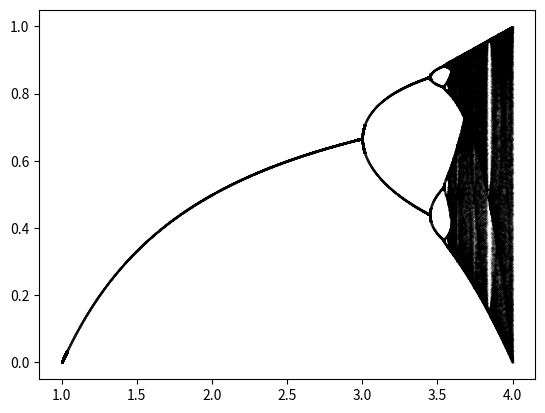

Generate this figure with matplotlib:
#################################################################
# import modules
import numpy as np
import matplotlib.pyplot as plt

#################################################################
# initial conditions

# vector size of x
N = 1000

# possible rs to be tested
rs = np.linspace(1,4,10000)

# list of x_n
x = np.zeros(N)
x[0] = 0.5

# list with last values of x_n
last_values = np.arange(int(N*9/10), N)

##################################################################

def iterate_in_ri(N, ri):
    """
    Iterate over the logistic curve for given r and initial conditions
    """
    for n in range(N-1):
        x[n+1] = ri*x[n]*(1-x[n])

def iterate_rs():
    """
    iterate over possible rs
    """
    for ri in rs:
        # iterate for each r
        iterate_in_ri(N, ri)
        # set unique points of convergence for each r
        gy = np.unique(x[last_values])
        # set wich r were used
        gx = ri * np.ones(len(gy))
        #plot
        plt.plot(gx, gy, 'k.', markersize=.5, alpha=0.3)


#################################################################

if __name__ == '__main__':
    iterate_rs()
    plt.show()